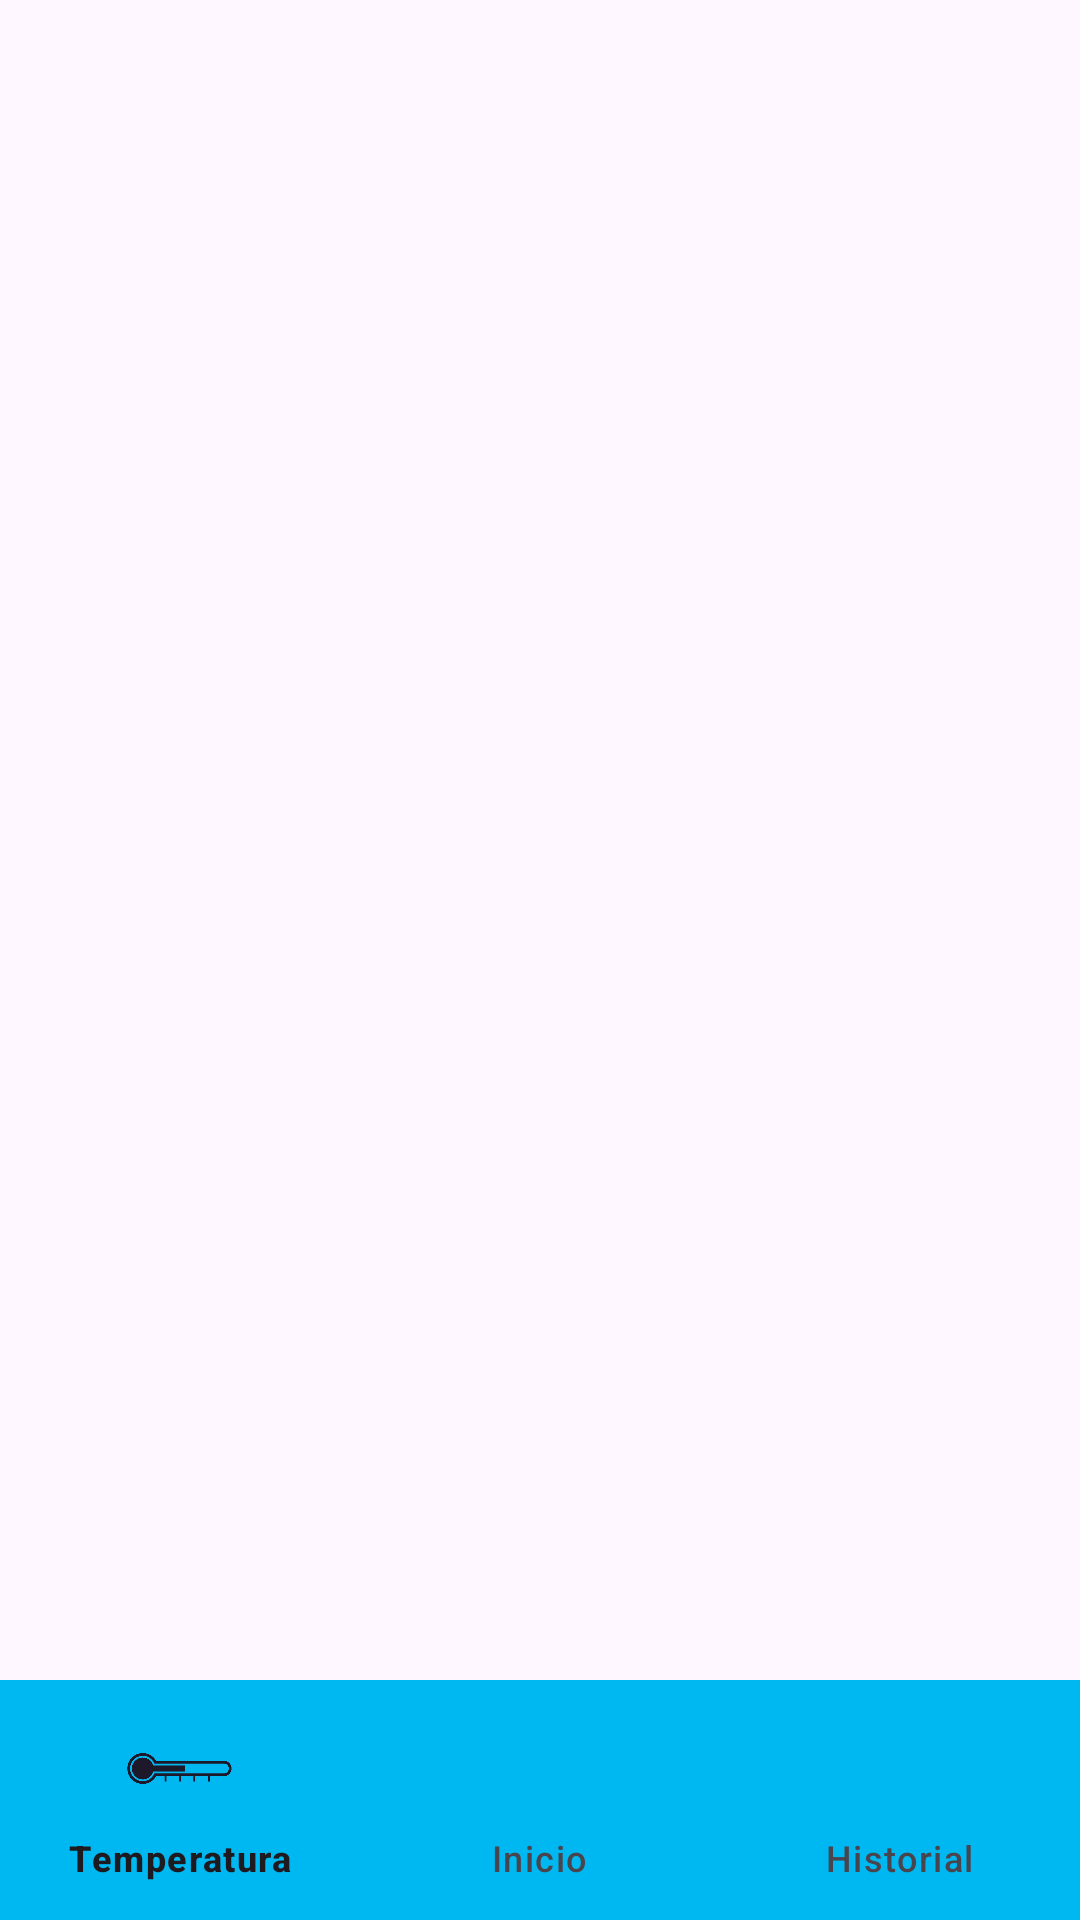

Reconstruct the res/layout file that produces this screen, plus the resources it refers to.
<!-- AndroidManifest.xml: application theme Theme.HidroFlow -->
<!-- res/layout/activity_main.xml -->
<?xml version="1.0" encoding="utf-8"?>
<androidx.constraintlayout.widget.ConstraintLayout xmlns:android="http://schemas.android.com/apk/res/android"
    xmlns:app="http://schemas.android.com/apk/res-auto"
    xmlns:tools="http://schemas.android.com/tools"
    android:layout_width="match_parent"
    android:layout_height="match_parent"
    tools:context=".MainActivity">

    <FrameLayout android:id="@+id/frame_layout"
        android:layout_width="0dp"
        android:layout_height="0dp"
        app:layout_constraintBottom_toTopOf="@+id/menu"
        app:layout_constraintEnd_toEndOf="parent"
        app:layout_constraintStart_toStartOf="parent"
        app:layout_constraintTop_toTopOf="parent">

    </FrameLayout>

    <com.google.android.material.bottomnavigation.BottomNavigationView
        android:layout_width="match_parent"
        android:layout_height="80dp"
        app:itemIconSize="35dp"
        android:background="#00B8F1"
        android:id="@+id/menu"
        app:layout_constraintBottom_toBottomOf="parent"
        app:layout_constraintEnd_toEndOf="parent"
        app:layout_constraintStart_toEndOf="parent"
        app:menu="@menu/menu"
        />

</androidx.constraintlayout.widget.ConstraintLayout>
<!-- resources referenced by this layout -->
<resources>
  <style name="Theme.HidroFlow" parent="Base.Theme.HidroFlow" />
  <style name="Base.Theme.HidroFlow" parent="Theme.Material3.DayNight.NoActionBar">
          
          
      </style>
</resources>
